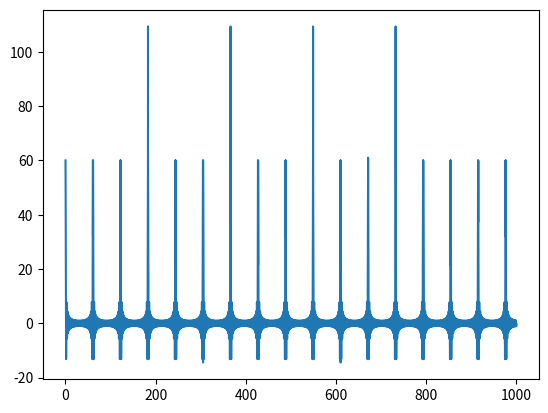

Write the Python code that produced this figure.
#!/usr/bin/env python3
# -*- coding: utf-8 -*-
"""
Created on Mon May 13 17:24:16 2019

[redacted]
"""

import scipy.signal as sig
import numpy as np
import matplotlib.pyplot as plt
from pylab import *

sin = np.sin
cos = np.cos
pi = np.pi
zeros = np.zeros
rand=np.random.rand
fft = np.fft.fft

def srand():
  return rand()-rand()

def cta(freq):
    return 2*pi*freq

sampFreq = 1e4
T = 1/sampFreq
M = 30
N = 2*M+1
dw = (2*pi)/(N*T)
n = np.arange(0,1000,.1)
d = sin(pi*n)/sin(pi*n/N)
plt.plot(n,d)

b,a = sig.bessel(6, .1, btype='low')
l = 100
imp = repeat(0.,l); imp[0] =1.
x = arange(0,l)
resp = sig.lfilter(b,a,imp)
#plt.scatter(x, resp)
#plt.plot(x, resp*d)


